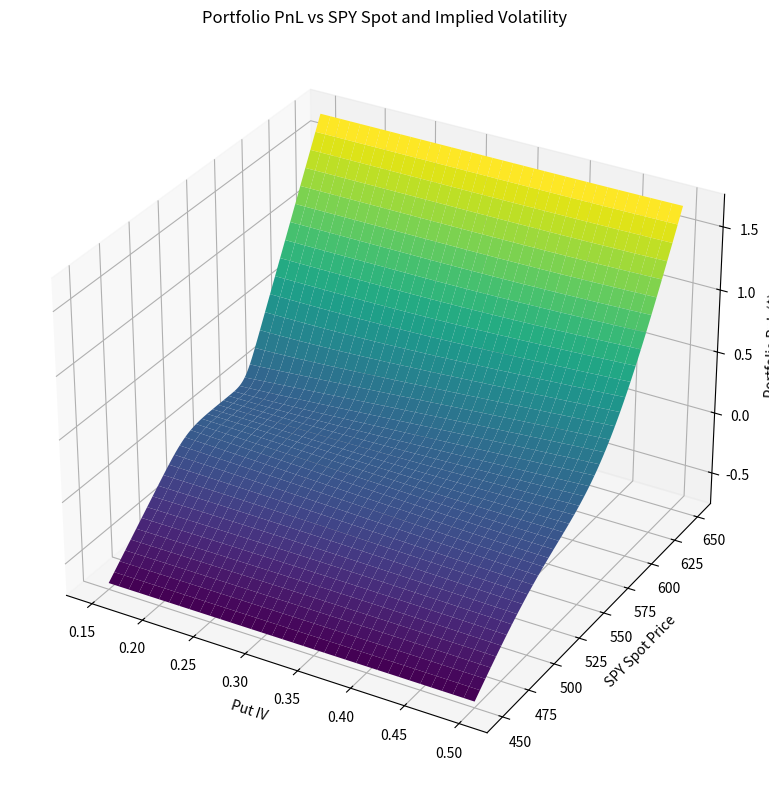

This chart was generated by the following Python code:
import numpy as np
import matplotlib.pyplot as plt
from mpl_toolkits.mplot3d import Axes3D
from scipy.stats import norm

# Black-Scholes pricing function
def bs_price(S, K, T, r, sigma, option_type='call'):
    d1 = (np.log(S / K) + (r + 0.5 * sigma**2)*T) / (sigma * np.sqrt(T))
    d2 = d1 - sigma * np.sqrt(T)
    if option_type == 'call':
        return S * norm.cdf(d1) - K * np.exp(-r*T) * norm.cdf(d2)
    else:
        return K * np.exp(-r*T) * norm.cdf(-d2) - S * norm.cdf(-d1)

# Parameters
S0 = 548.62
K_put = 521
K_call = 576
r = 0.0442
T_eval = 7 / 365
put_price_market = 9.97
call_price_market = 4.37
n_put_contracts = 1000

# Range definitions
spot_range = np.linspace(450, 650, 201)
iv_put_range = np.linspace(0.15, 0.5, 36)
iv_call_range = iv_put_range - 0.08  # skew

# Trade setup
cash_raised = n_put_contracts * 100 * put_price_market
n_call_contracts = int(cash_raised / (100 * call_price_market))

# Meshgrid for 3D PnL surface
S_grid, iv_grid = np.meshgrid(spot_range, iv_put_range)
pnl_surface = np.zeros_like(S_grid)

for i in range(S_grid.shape[0]):
    for j in range(S_grid.shape[1]):
        S = S_grid[i, j]
        sigma_p = iv_put_range[i]
        sigma_c = iv_call_range[i]

        put_val = bs_price(S, K_put, T_eval, r, sigma_p, 'put')
        call_val = bs_price(S, K_call, T_eval, r, sigma_c, 'call')

        portfolio_val = -n_put_contracts * 100 * put_val + n_call_contracts * 100 * call_val
        pnl_surface[i, j] = portfolio_val

# 3D Plot
fig = plt.figure(figsize=(12, 8))
ax = fig.add_subplot(111, projection='3d')
ax.plot_surface(iv_grid, S_grid, pnl_surface, cmap='viridis')
ax.set_title('Portfolio PnL vs SPY Spot and Implied Volatility')
ax.set_xlabel('Put IV')
ax.set_ylabel('SPY Spot Price')
ax.set_zlabel('Portfolio PnL ($)')
plt.tight_layout()
plt.show()
